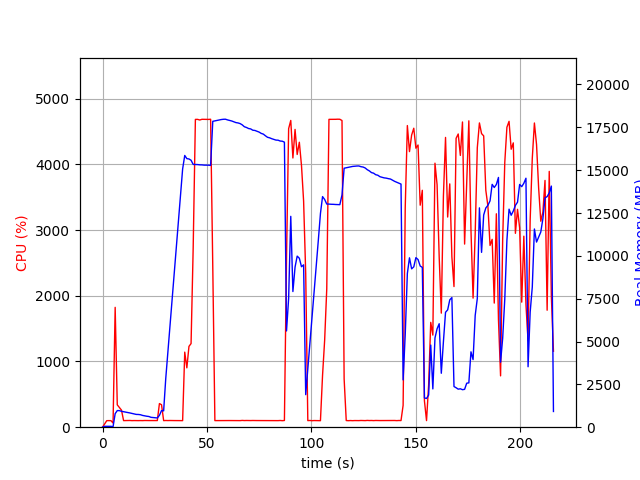

The table this chart was drawn from, first rows:
elapsed_time, nproc, cpu, mem_real, mem_virtual
4.506111145019531e-05, 1, 0.0, 6.25, 3186
1.006, 1, 48.7, 51, 648.5
2.013, 1, 99.3, 51, 648.5
3.021, 1, 100.3, 51, 648.5
4.027, 1, 99.4, 51, 648.5
5.034, 1, 63.6, 27.61, 136.5
6.042, 1, 1824, 789.4, 4761
7.05, 1, 340.1, 969.6, 4961
8.059, 1, 299.5, 968.1, 4961
9.066, 1, 260.0, 927.4, 4977
10.07, 1, 100.3, 904.1, 4977
11.08, 1, 101.2, 881.9, 4977
12.09, 1, 101.2, 855.5, 4977
13.1, 1, 102.3, 831.6, 4977
14.11, 1, 100.0, 802.7, 4977
15.12, 1, 101.1, 777.1, 4977
16.12, 1, 100.1, 746.5, 4977
17.13, 1, 100.0, 742.6, 4977
18.14, 1, 101.0, 727.9, 4977
19.15, 1, 100.1, 687.4, 4977
20.16, 1, 102.0, 662.5, 4977
21.17, 1, 101.0, 639.7, 4977
22.18, 1, 101.1, 624.2, 4977
23.19, 1, 101.1, 576.1, 4977
24.2, 1, 101.1, 562.5, 4977
25.21, 1, 100.1, 549, 4977
26.22, 1, 101.0, 539.3, 4977
27.23, 1, 359.7, 691.5, 5103
28.24, 1, 341.5, 969.9, 7139
29.25, 1, 100.0, 953.4, 7139
30.26, 1, 102.1, 2841, 37733
31.27, 1, 101.0, 4371, 37733
32.28, 1, 101.9, 5898, 37733
33.29, 1, 101.0, 7403, 37733
34.3, 1, 100.9, 8925, 37733
35.31, 1, 101.0, 10444, 37733
36.32, 1, 101.0, 11976, 37733
37.33, 1, 100.1, 13525, 37733
38.34, 1, 100.0, 15070, 37733
39.35, 1, 1142, 15859, 37733
40.36, 1, 903.3, 15674, 37733
41.37, 1, 1230, 15654, 37733
42.38, 1, 1272, 15578, 37746
43.39, 1, 2726, 15336, 37746
44.44, 1, 4684, 15331, 37746
45.5, 1, 4684, 15327, 37746
46.55, 1, 4675, 15312, 37746
47.59, 1, 4685, 15309, 37746
48.62, 1, 4685, 15294, 37746
49.66, 1, 4684, 15292, 37746
50.7, 1, 4684, 15292, 37746
51.73, 1, 4686, 15279, 37746
52.77, 1, 2442, 17851, 40260
53.77, 1, 100.3, 17878, 40260
54.78, 1, 100.2, 17904, 40260
55.79, 1, 100.3, 17932, 40260
56.8, 1, 100.3, 17953, 40260
57.8, 1, 100.3, 17970, 40260
58.81, 1, 101.2, 17975, 40260
59.82, 1, 101.3, 17934, 40260
... 154 more rows
